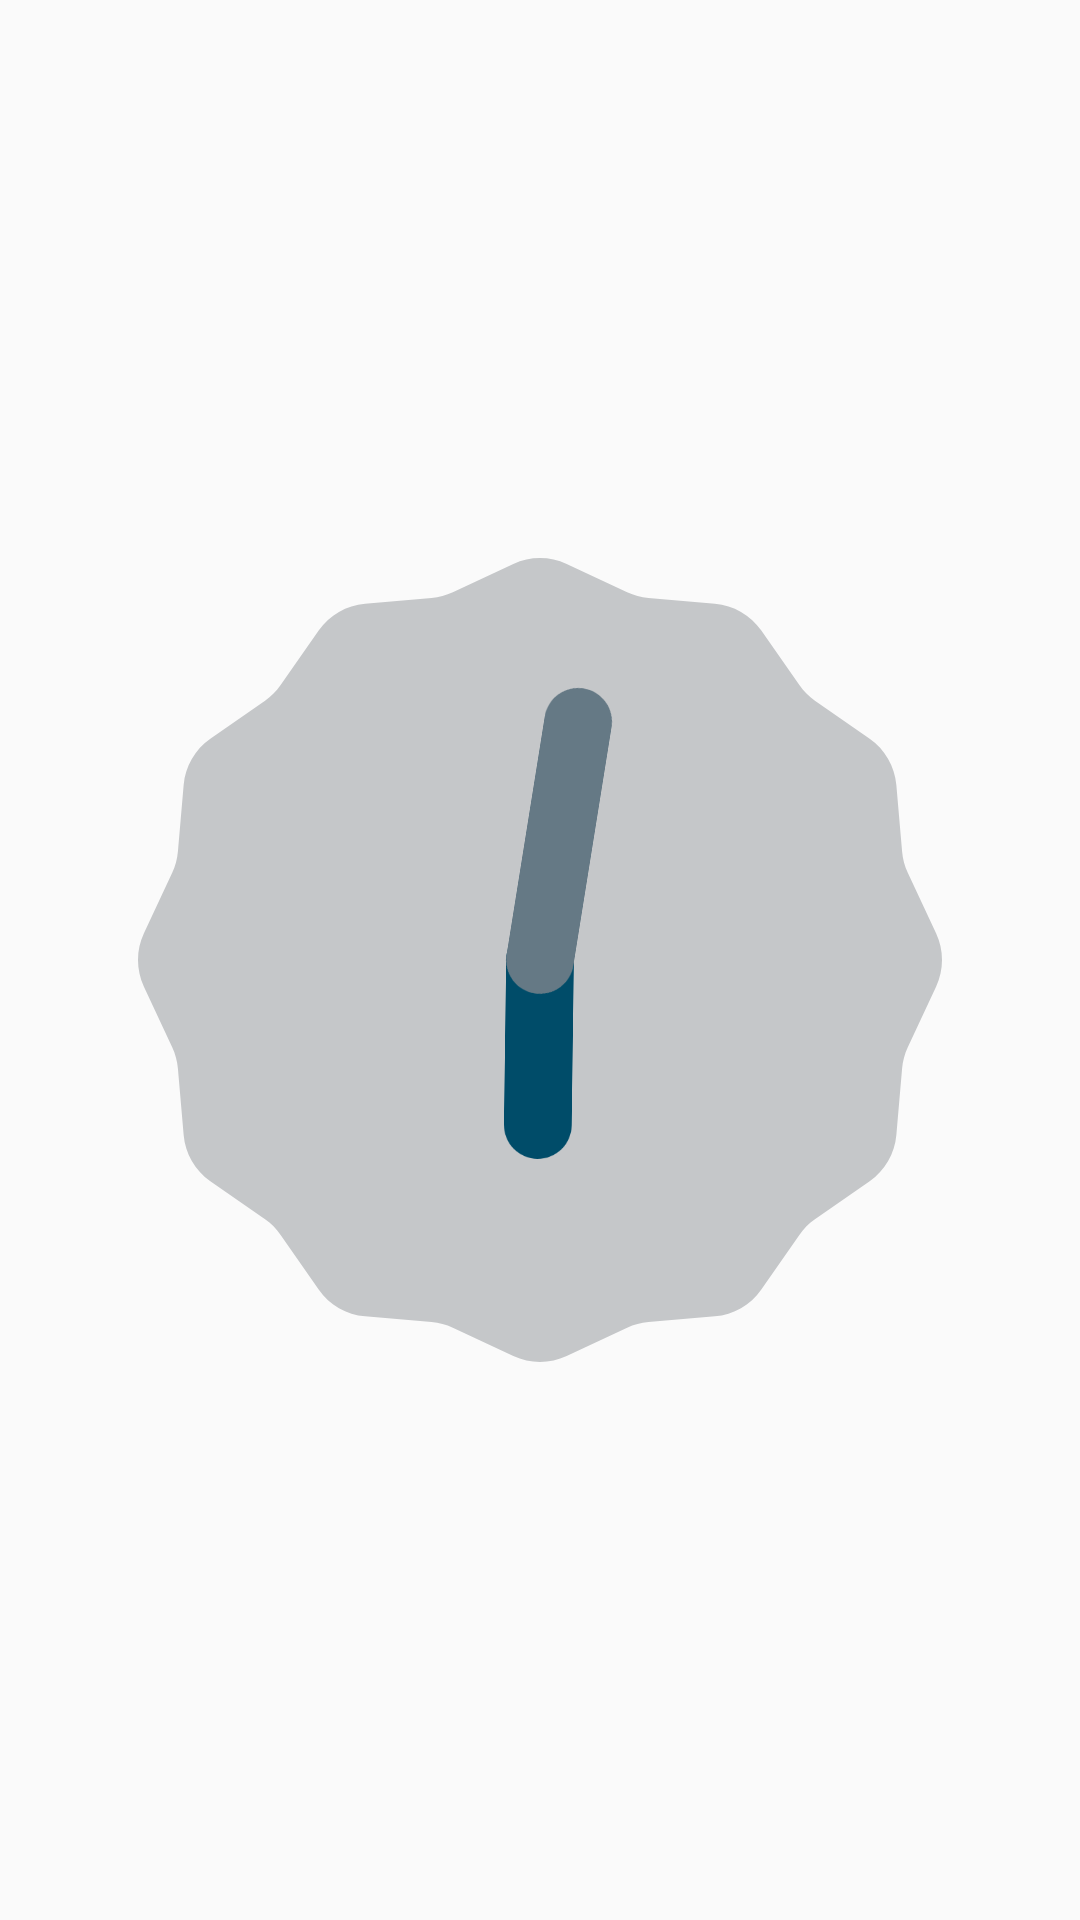

Android layout source for this screen:
<!-- AndroidManifest.xml: application theme Theme.TaskLaunchpad -->
<!-- res/layout/fragment_clock.xml -->
<?xml version="1.0" encoding="utf-8"?>
<androidx.constraintlayout.widget.ConstraintLayout xmlns:android="http://schemas.android.com/apk/res/android"
    xmlns:tools="http://schemas.android.com/tools"
    android:layout_width="match_parent"
    android:layout_height="match_parent"
    xmlns:app="http://schemas.android.com/apk/res-auto">

    <AnalogClock
        android:layout_width="268dp"
        android:layout_height="521dp"
        tools:layout_editor_absoluteX="81dp"
        tools:layout_editor_absoluteY="66dp"
        android:id="@+id/analogClock"
        app:layout_constraintBottom_toBottomOf="parent"
        app:layout_constraintEnd_toEndOf="parent"
        app:layout_constraintStart_toStartOf="parent"
        app:layout_constraintTop_toTopOf="parent">

    </AnalogClock>

</androidx.constraintlayout.widget.ConstraintLayout>
<!-- resources referenced by this layout -->
<resources>
  <style name="Theme.TaskLaunchpad" parent="Theme.AppCompat.Light.NoActionBar" />
</resources>
